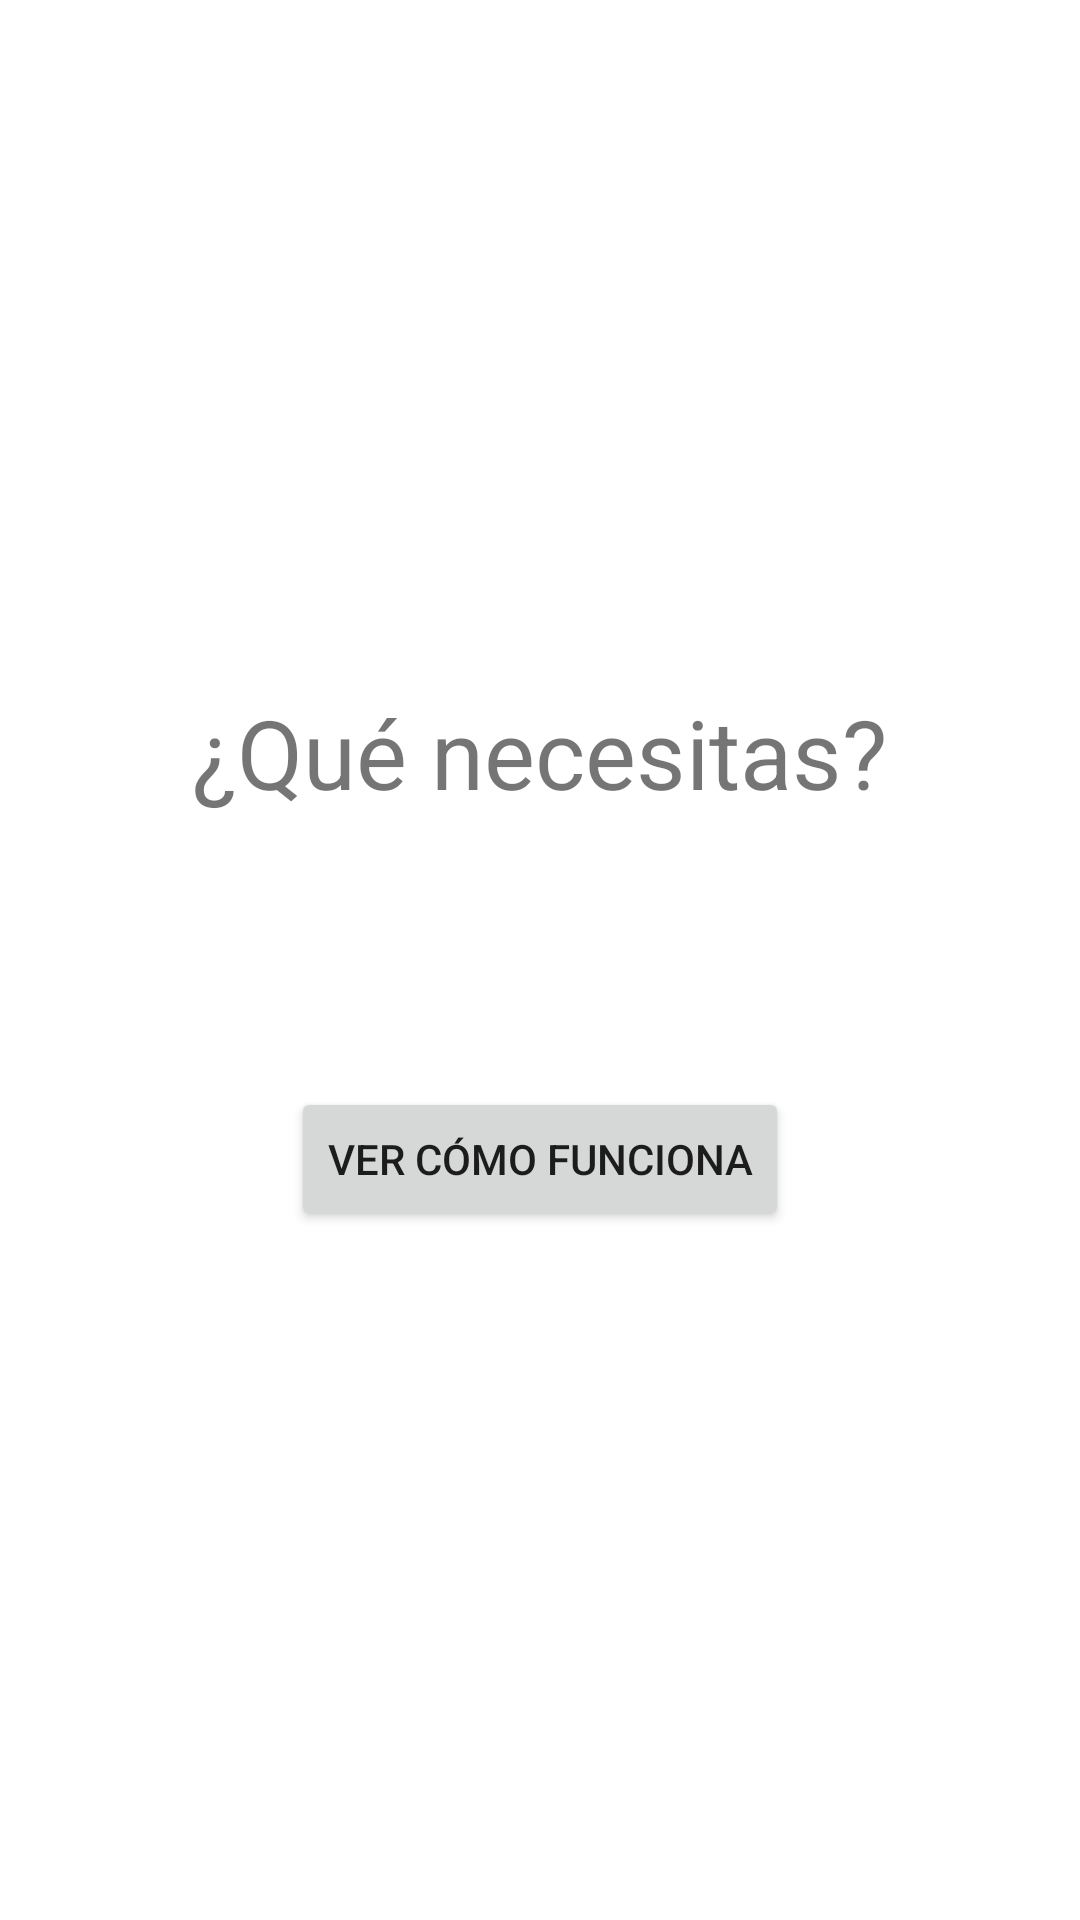

This screen was rendered from an Android layout file. Write that file and the resources it references.
<!-- AndroidManifest.xml: application theme Theme.AndroidSdkIntegrationSample -->
<!-- res/layout/fragment_my_custom_list_notification.xml -->
<?xml version="1.0" encoding="utf-8"?>
<RelativeLayout xmlns:android="http://schemas.android.com/apk/res/android"
    android:id="@+id/view"
    android:layout_width="match_parent"
    android:layout_height="match_parent"
    android:background="@android:color/white">

    <LinearLayout
        android:layout_width="match_parent"
        android:layout_height="wrap_content"
        android:layout_centerInParent="true"
        android:gravity="center_horizontal"
        android:orientation="vertical"
        android:paddingLeft="30dp"
        android:paddingRight="30dp">

        <TextView
            android:id="@+id/title"
            android:layout_width="wrap_content"
            android:layout_height="wrap_content"
            android:layout_marginBottom="40dp"
            android:text="¿Qué necesitas?"
            android:textSize="32sp" />

        <TextView
            android:id="@+id/description"
            android:layout_width="wrap_content"
            android:layout_height="wrap_content"
            android:layout_gravity="center_horizontal"
            android:gravity="center_horizontal"
            android:text="¿Quieres volver a intentarlo para terminar la identificación?"
            android:textSize="16sp"
            android:visibility="gone" />

        <LinearLayout
            android:id="@+id/info1"
            android:layout_width="match_parent"
            android:layout_height="wrap_content"
            android:layout_marginTop="20dp"
            android:gravity="center_vertical"
            android:orientation="horizontal"
            android:visibility="gone">

            <ImageView
                android:id="@+id/image1"
                android:layout_width="50dp"
                android:layout_height="50dp"
                android:layout_marginStart="50dp"
                android:layout_marginLeft="50dp"
                android:contentDescription="@null"
                android:src="@drawable/ic_lens" />

            <TextView
                android:id="@+id/text1"
                android:layout_width="wrap_content"
                android:layout_height="wrap_content"
                android:layout_marginStart="5dp"
                android:layout_marginLeft="5dp"
                android:text="Un lugar bien iluminado"
                android:textSize="16sp" />

        </LinearLayout>

        <LinearLayout
            android:id="@+id/info2"
            android:layout_width="match_parent"
            android:layout_height="wrap_content"
            android:layout_marginTop="20dp"
            android:gravity="center_vertical"
            android:orientation="horizontal"
            android:visibility="gone">

            <ImageView
                android:id="@+id/image2"
                android:layout_width="50dp"
                android:layout_height="50dp"
                android:layout_marginStart="50dp"
                android:layout_marginLeft="50dp"
                android:contentDescription="@null"
                android:src="@drawable/ic_lens" />

            <TextView
                android:id="@+id/text2"
                android:layout_width="wrap_content"
                android:layout_height="wrap_content"
                android:layout_marginStart="5dp"
                android:layout_marginLeft="5dp"
                android:text="Tu documento original,\nen vigor y sin fundas"
                android:textSize="16sp" />

        </LinearLayout>

        <LinearLayout
            android:id="@+id/info3"
            android:layout_width="match_parent"
            android:layout_height="wrap_content"
            android:layout_marginTop="20dp"
            android:gravity="center_vertical"
            android:orientation="horizontal"
            android:visibility="gone">

            <ImageView
                android:id="@+id/image3"
                android:layout_width="50dp"
                android:layout_height="50dp"
                android:layout_marginStart="50dp"
                android:layout_marginLeft="50dp"
                android:contentDescription="@null"
                android:src="@drawable/ic_lens" />

            <TextView
                android:id="@+id/text3"
                android:layout_width="wrap_content"
                android:layout_height="wrap_content"
                android:layout_marginStart="5dp"
                android:layout_marginLeft="5dp"
                android:text="Conexión Wifi o máxima\ncobertura 4G"
                android:textSize="16sp" />

        </LinearLayout>

        <Button
            android:id="@+id/cont"
            android:layout_width="wrap_content"
            android:layout_height="wrap_content"
            android:layout_marginTop="50dp"
            android:text="Ver cómo funciona" />

        <TextView
            android:id="@+id/close_action"
            android:layout_width="wrap_content"
            android:layout_marginTop="10dp"
            android:layout_height="wrap_content"
            android:clickable="true"
            android:focusable="true"
            android:padding="5dp"
            android:text="Háznoslo saber"
            android:textSize="16sp"
            android:visibility="gone" />

    </LinearLayout>

</RelativeLayout>
<!-- resources referenced by this layout -->
<resources>
  <style name="Theme.AndroidSdkIntegrationSample" parent="Theme.MaterialComponents.DayNight.DarkActionBar">
          
          <item name="colorPrimary">@color/purple_500</item>
          <item name="colorPrimaryVariant">@color/purple_700</item>
          <item name="colorOnPrimary">@color/white</item>
          
          <item name="colorSecondary">@color/teal_200</item>
          <item name="colorSecondaryVariant">@color/teal_700</item>
          <item name="colorOnSecondary">@color/black</item>
          
          <item name="android:statusBarColor" tools:targetApi="l">?attr/colorPrimaryVariant</item>
          
      </style>
  <!-- not gathered from this repository: default colours our renderer supplied (Android Studio template values) -->
  <color name="purple_500">#FF6200EE</color>
  <color name="purple_700">#FF3700B3</color>
  <color name="teal_200">#FF03DAC5</color>
  <color name="teal_700">#FF018786</color>
  <color name="black">#FF000000</color>
  <color name="white">#FFFFFFFF</color>
</resources>
